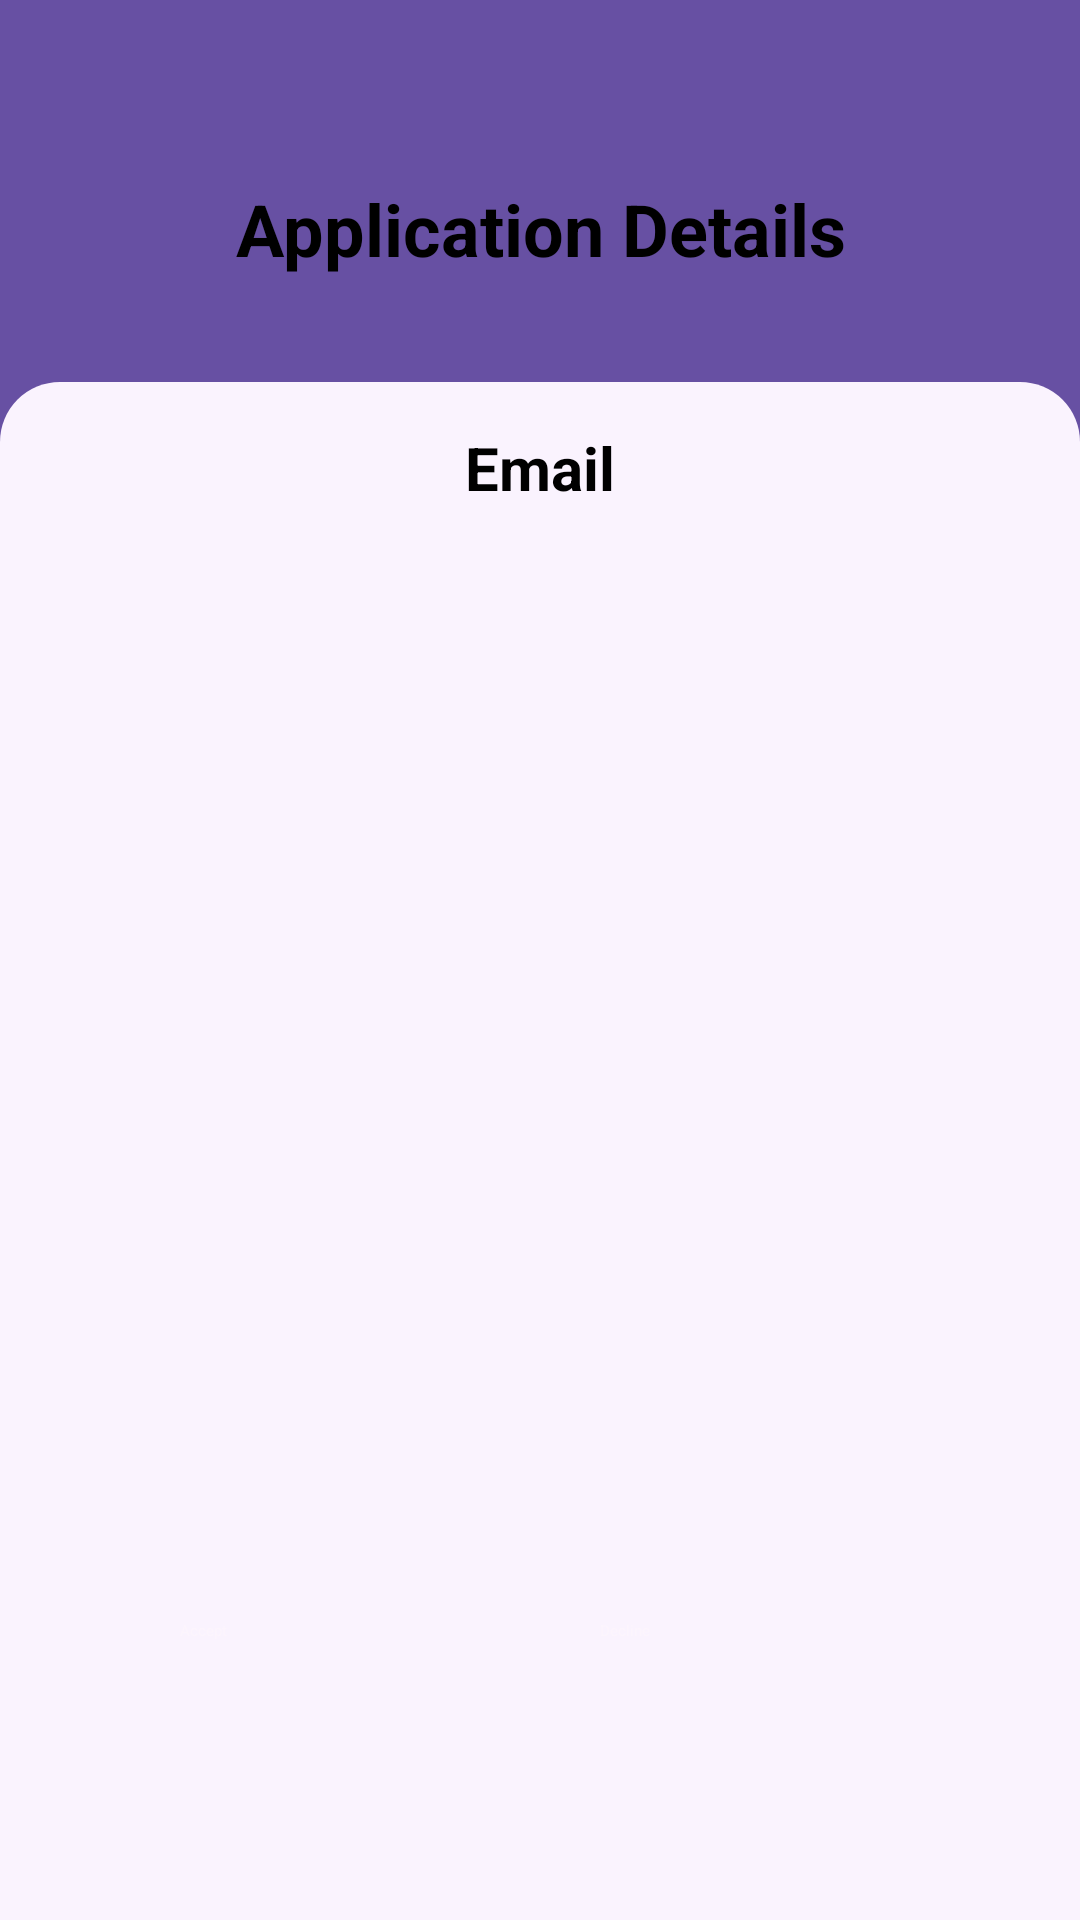

This screen was rendered from an Android layout file. Write that file and the resources it references.
<!-- AndroidManifest.xml: application theme Theme.Template -->
<!-- res/layout/activity_app_details.xml -->
<?xml version="1.0" encoding="utf-8"?>
<androidx.coordinatorlayout.widget.CoordinatorLayout xmlns:android="http://schemas.android.com/apk/res/android"
    xmlns:app="http://schemas.android.com/apk/res-auto"
    xmlns:tools="http://schemas.android.com/tools"
    android:layout_width="match_parent"
    android:layout_height="match_parent"
    tools:context=".view.ManageJobListingActivity">

    <androidx.core.widget.NestedScrollView
        android:background="#6750A3"
        android:id="@+id/nestedScrollViewManageAppDetails"
        android:layout_width="match_parent"
        android:layout_height="match_parent"
        android:fillViewport="true">

        <LinearLayout
            android:layout_width="match_parent"
            android:layout_height="match_parent"
            android:orientation="vertical">

            <RelativeLayout
                android:layout_width="match_parent"
                android:layout_height="wrap_content">
                <ImageView
                    android:layout_alignParentTop="true"
                    android:id="@+id/backButtonImageViewManageAppDetails"
                    android:layout_width="wrap_content"
                    android:layout_height="wrap_content"
                    android:layout_marginStart="15dp"
                    android:layout_marginTop="40dp"
                    android:clickable="true"
                    android:focusable="true"
                    android:padding="10dp"
                    android:src="@drawable/baseline_arrow_back_24" />
            </RelativeLayout>

            <TextView
                android:layout_width="match_parent"
                android:layout_height="wrap_content"
                android:text="Application Details"
                android:textAlignment="center"
                android:textSize="24sp"
                android:textStyle="bold"
                android:textColor="@color/black"
                android:layout_marginStart="15dp"
                android:layout_marginEnd="15dp"
                android:layout_marginBottom="5dp"
                />

            <RelativeLayout
                android:layout_width="match_parent"
                android:layout_height="match_parent"
                android:layout_marginTop="30dp">

                <RelativeLayout
                    android:id="@+id/appDetailsContentLayoutAppDetails"
                    android:layout_width="match_parent"
                    android:layout_height="match_parent"
                    android:background="@drawable/white_tint_container_upper_rounded_border">

                    <TextView
                        android:id="@+id/employeeTextViewAppDetails"
                        android:layout_width="match_parent"
                        android:layout_height="100dp"
                        android:layout_marginTop="15dp"
                        android:text="Email"
                        android:textSize="20dp"
                        android:textAlignment="center"
                        android:textStyle="bold" />

                </RelativeLayout>
            </RelativeLayout>
        </LinearLayout>
    </androidx.core.widget.NestedScrollView>
    <RelativeLayout
        android:id="@+id/bottomLayoutJobDetails"
        android:layout_width="match_parent"
        android:layout_height="100dp"
        android:layout_gravity="bottom"
        android:background="@android:color/transparent">

        <Button
            android:id="@+id/acceptButtonAppDetails"
            android:layout_width="100dp"
            android:layout_alignParentTop="true"
            android:layout_marginStart="60dp"
            android:layout_height="match_parent"
            android:text="Accept"
            android:layout_marginTop="0dp"
            android:layout_marginBottom="50dp"
            android:textColor="#FCF5FD"/>

        <Button
            android:id="@+id/declineButtonAppDetails"
            android:layout_width="100dp"
            android:layout_alignParentTop="true"
            android:layout_alignParentEnd="true"
            android:layout_marginEnd="60dp"
            android:layout_height="match_parent"
            android:text="Decline"
            android:layout_marginTop="0dp"
            android:layout_marginBottom="50dp"
            android:textColor="#FCF5FD"/>
    </RelativeLayout>
</androidx.coordinatorlayout.widget.CoordinatorLayout>
<!-- resources referenced by this layout -->
<resources>
  <!-- drawable white_tint_container_upper_rounded_border (drawable) -->
  <?xml version="1.0" encoding="utf-8"?>
  <shape xmlns:android="http://schemas.android.com/apk/res/android"
      android:shape="rectangle">
  
      <solid
          android:color="#FCFCF5FF" />
      <corners
          android:topLeftRadius="20dp"
          android:topRightRadius="20dp"/>
  </shape>
  <!-- not gathered from this repository: default colours our renderer supplied (Android Studio template values) -->
  <color name="black">#FF000000</color>
</resources>
